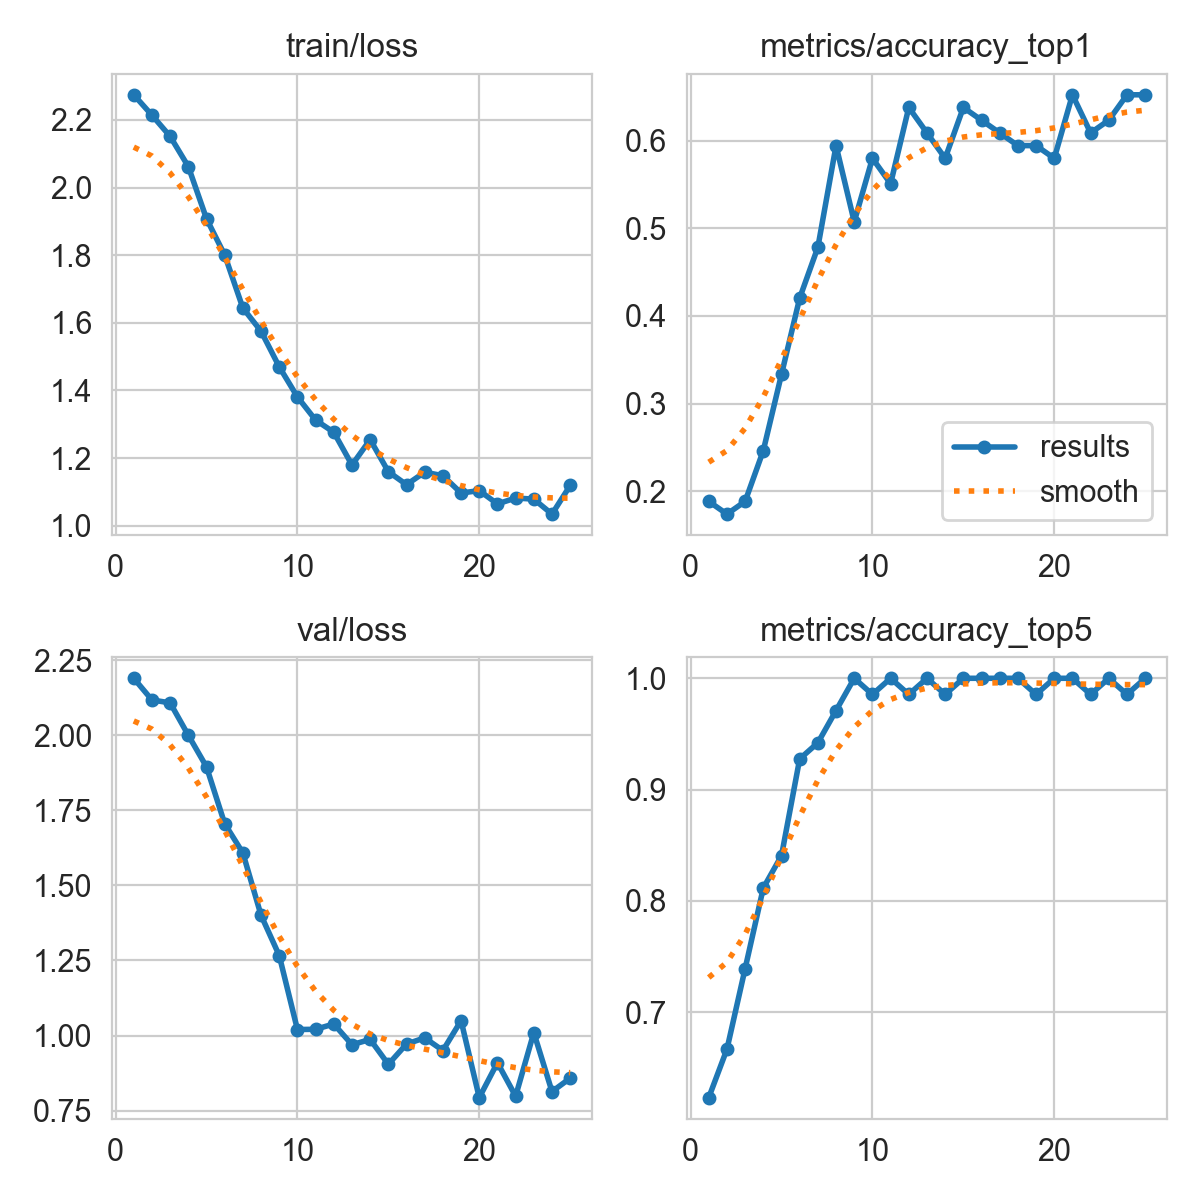

The file beside this chart, header and first rows:
epoch, time, train/loss, metrics/accuracy_top1, metrics/accuracy_top5, val/loss, lr/pg0, lr/pg1, lr/pg2, lr/pg3, lr/pg4, lr/pg5, lr/pg6, lr/pg7
1, 636.2, 2.275, 0.1884, 0.6232, 2.189, 0.0009714, 0.0003238, 0.0009714, 0.0003238, 0.06859, 0.06794, 0.0009714, 0.0003238
2, 1018, 2.214, 0.1739, 0.6667, 2.117, 0.001893, 0.0006311, 0.001893, 0.0006311, 0.03618, 0.03492, 0.001893, 0.0006311
3, 1280, 2.152, 0.1884, 0.7391, 2.107, 0.002736, 0.000912, 0.002736, 0.000912, 0.003688, 0.001864, 0.002736, 0.000912
4, 1521, 2.062, 0.2464, 0.8116, 2, 0.002644, 0.0008812, 0.002644, 0.0008812, 0.002644, 0.0008812, 0.002644, 0.0008812
5, 1738, 1.908, 0.3333, 0.8406, 1.895, 0.002525, 0.0008416, 0.002525, 0.0008416, 0.002525, 0.0008416, 0.002525, 0.0008416
6, 1979, 1.801, 0.4203, 0.9275, 1.705, 0.002406, 0.000802, 0.002406, 0.000802, 0.002406, 0.000802, 0.002406, 0.000802
7, 2221, 1.644, 0.4783, 0.942, 1.608, 0.002287, 0.0007624, 0.002287, 0.0007624, 0.002287, 0.0007624, 0.002287, 0.0007624
8, 2461, 1.575, 0.5942, 0.971, 1.4, 0.002168, 0.0007228, 0.002168, 0.0007228, 0.002168, 0.0007228, 0.002168, 0.0007228
9, 2679, 1.47, 0.5072, 1, 1.266, 0.00205, 0.0006832, 0.00205, 0.0006832, 0.00205, 0.0006832, 0.00205, 0.0006832
10, 2917, 1.381, 0.5797, 0.9855, 1.02, 0.001931, 0.0006436, 0.001931, 0.0006436, 0.001931, 0.0006436, 0.001931, 0.0006436
11, 3157, 1.312, 0.5507, 1, 1.021, 0.001812, 0.000604, 0.001812, 0.000604, 0.001812, 0.000604, 0.001812, 0.000604
12, 3394, 1.276, 0.6377, 0.9855, 1.039, 0.001693, 0.0005644, 0.001693, 0.0005644, 0.001693, 0.0005644, 0.001693, 0.0005644
13, 3611, 1.179, 0.6087, 1, 0.9695, 0.001574, 0.0005248, 0.001574, 0.0005248, 0.001574, 0.0005248, 0.001574, 0.0005248
14, 3856, 1.255, 0.5797, 0.9855, 0.9871, 0.001456, 0.0004852, 0.001456, 0.0004852, 0.001456, 0.0004852, 0.001456, 0.0004852
15, 4098, 1.16, 0.6377, 1, 0.9042, 0.001337, 0.0004456, 0.001337, 0.0004456, 0.001337, 0.0004456, 0.001337, 0.0004456
16, 4336, 1.121, 0.6232, 1, 0.9718, 0.001218, 0.000406, 0.001218, 0.000406, 0.001218, 0.000406, 0.001218, 0.000406
17, 4550, 1.158, 0.6087, 1, 0.9923, 0.001099, 0.0003664, 0.001099, 0.0003664, 0.001099, 0.0003664, 0.001099, 0.0003664
18, 4789, 1.148, 0.5942, 1, 0.9502, 0.0009804, 0.0003268, 0.0009804, 0.0003268, 0.0009804, 0.0003268, 0.0009804, 0.0003268
19, 5026, 1.096, 0.5942, 0.9855, 1.05, 0.0008616, 0.0002872, 0.0008616, 0.0002872, 0.0008616, 0.0002872, 0.0008616, 0.0002872
20, 5263, 1.104, 0.5797, 1, 0.7934, 0.0007428, 0.0002476, 0.0007428, 0.0002476, 0.0007428, 0.0002476, 0.0007428, 0.0002476
21, 5473, 1.064, 0.6522, 1, 0.9096, 0.000624, 0.000208, 0.000624, 0.000208, 0.000624, 0.000208, 0.000624, 0.000208
22, 5711, 1.082, 0.6087, 0.9855, 0.7981, 0.0005052, 0.0001684, 0.0005052, 0.0001684, 0.0005052, 0.0001684, 0.0005052, 0.0001684
23, 5951, 1.078, 0.6232, 1, 1.01, 0.0003864, 0.0001288, 0.0003864, 0.0001288, 0.0003864, 0.0001288, 0.0003864, 0.0001288
24, 6189, 1.034, 0.6522, 0.9855, 0.8135, 0.0002676, 8.92e-05, 0.0002676, 8.92e-05, 0.0002676, 8.92e-05, 0.0002676, 8.92e-05
25, 6406, 1.119, 0.6522, 1, 0.8581, 0.0001488, 4.96e-05, 0.0001488, 4.96e-05, 0.0001488, 4.96e-05, 0.0001488, 4.96e-05
